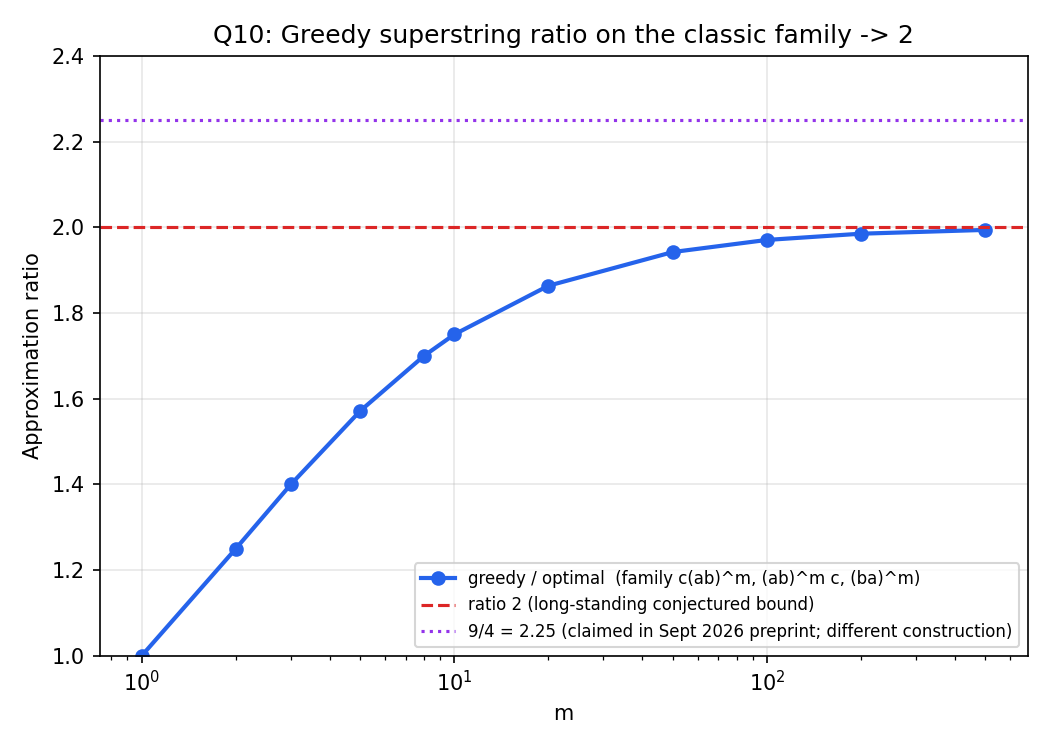

The file beside this chart, header and first rows:
m, greedy_len, opt_len, ratio
1, 6, 6, 1
2, 10, 8, 1.25
3, 14, 10, 1.4
5, 22, 14, 1.571
8, 34, 20, 1.7
10, 42, 24, 1.75
20, 82, 44, 1.864
50, 202, 104, 1.942
100, 402, 204, 1.971
200, 802, 404, 1.985
500, 2002, 1004, 1.994
